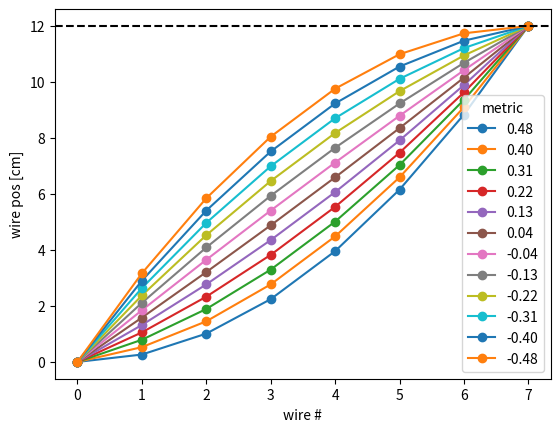

Write Python code to recreate this figure.
import matplotlib.pyplot as plt
import numpy as np
from matplotlib import cm

"""
This routine is aimed at answering the question of how to optimally space wires in an array to both maximize resolution
of gaussian distribution and minimize beam obstruction. Or rather maximize resolution for a given beam obstruction.
Two problems come to mind:
1) How do we define "resolution of a gaussian"
2) How do we systematically test different wire spacings?
thoughts on 1) are that given some noise level in our measurements, we can relate the signal to noise ratio generically
based simply on location from gaussian center. Then given our measurement locations and associated "uncertainties" based
on this SNR, we can determine some sort of likelihood that a fit to this data is representative (p-value?) of the real
distribution. Perhaps this p-value can act as our "good resolution" metric
thoughts on 2)- see mapping below: uses linear change to gap- could investigate quadratic or other
"""

clrs = plt.rcParams['axes.prop_cycle'].by_key()['color']

num_wires = 7
half_gap = 12  # [cm] the aperture half-width
fig, ax = plt.subplots()
num_arrangements = 13
cumsum = np.sum(np.arange(1, num_wires))  # sum from 0:num_wires-1
ylim = half_gap * (num_wires - 1) / (num_wires ** 2 - num_wires - cumsum)  # when yo > ylim curve overshoots
yo_arr = np.linspace(0, ylim, num=num_arrangements + 1, endpoint=True)
yo_arr = yo_arr[1:-1]  # cut off 0 and ylim, others are equally spaced
m_arr = (half_gap - num_wires * yo_arr) / cumsum
for i in np.arange(len(yo_arr)):
	cs = np.append([0], np.cumsum(yo_arr[i] + m_arr[i] * np.arange(0, num_wires)))
	actual_wire_positions = cs[:-1]  # last point is at ygap, meant to ignore, included to make plot sensible
	ax.plot(np.arange(0, num_wires + 1), cs, 'o-', label=f'{m_arr[i]:.2f}')
ax.axhline(half_gap, c='k', ls='--')
ax.set_xlabel('wire #')
ax.set_ylabel('wire pos [cm]')
ax.legend(title='metric')

'''
we have generation method above to get actual_wire_position arrays for various configurations
need to compute a p-value or similar score for doing a "good job" at resolving gaussian
'''







plt.show()

if __name__ == '__main__':
	pass
